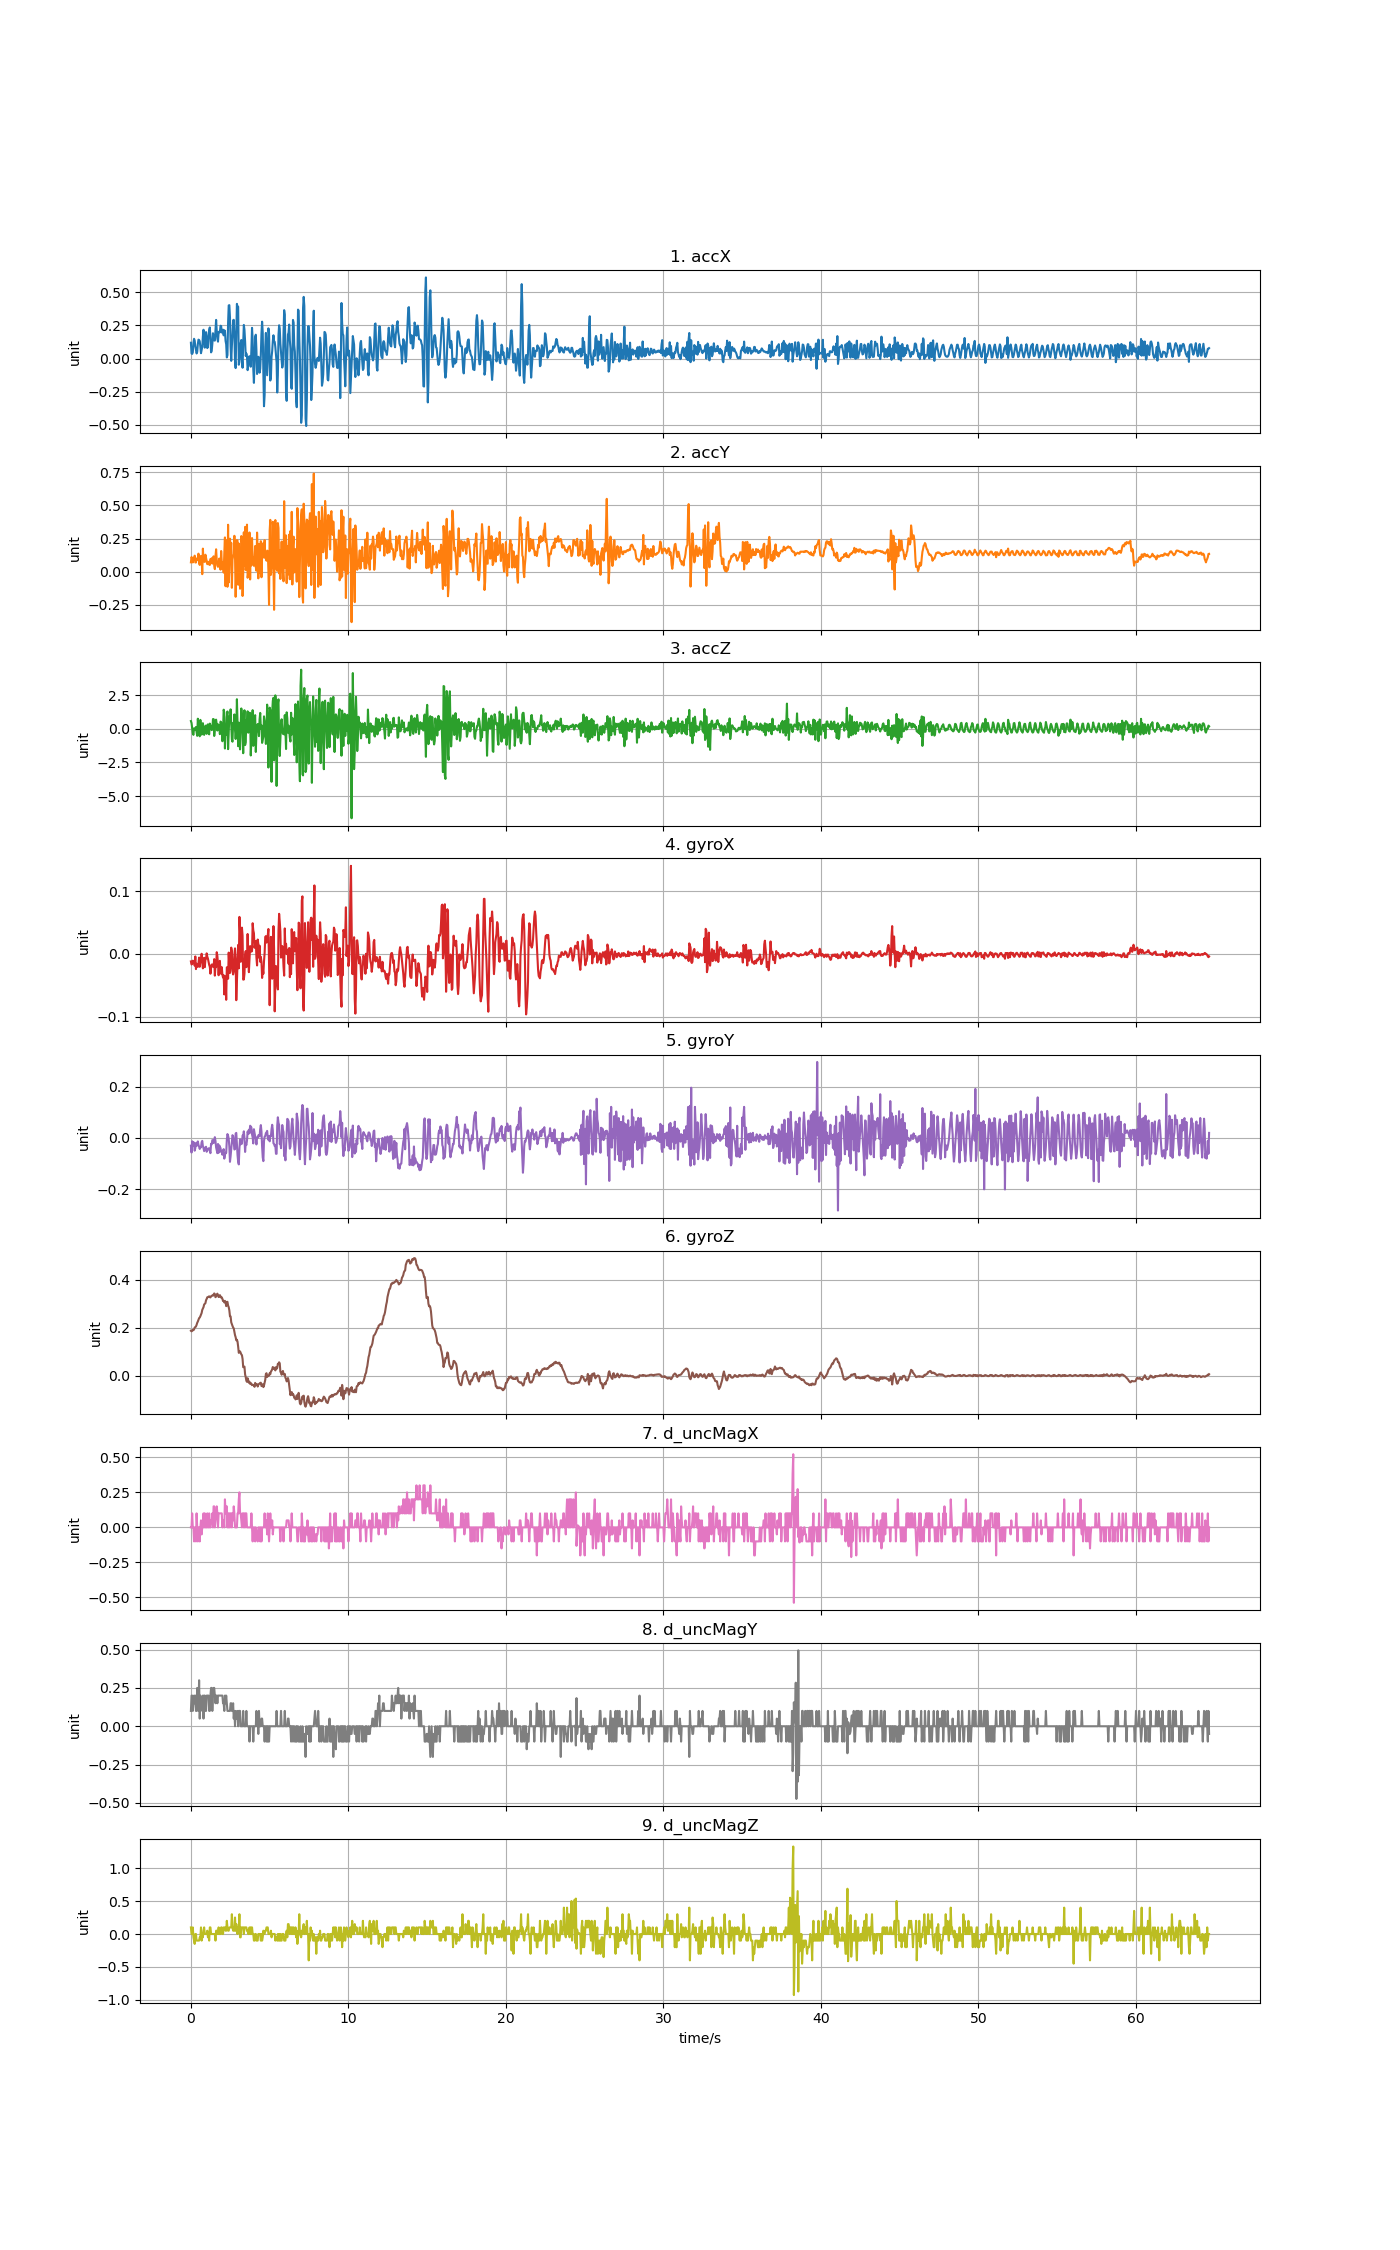

Values plotted in this chart, from the file beside it:
accX, accY, accZ, gyroX, gyroY, gyroZ, d_uncMagX, d_uncMagY, d_uncMagZ
0.1195, 0.07039, 0.5815, -0.01197, -0.03021, 0.1881, 0.0, 0.1, 0.1
0.03855, 0.1107, 0.4391, -0.01686, -0.05709, 0.1856, 0.0, 0.2, 0.0
0.03519, 0.09577, 0.07637, -0.01564, -0.01311, 0.1875, 0.1, 0.2, 0.0
0.04645, 0.06967, -0.3247, -0.01075, -0.03144, 0.1917, 0.0, 0.1, 0.1
0.118, 0.102, -0.4456, -0.01442, -0.01555, 0.1905, 0.0, 0.15, -0.05
0.1492, 0.0929, 0.04046, -0.01136, -0.02288, 0.1936, -0.1, 0.2, -0.1
0.1355, 0.1207, -0.03017, -0.01869, -0.04976, 0.2015, 0.0, 0.15, -0.15
0.09218, 0.06919, -0.06848, -0.004032, -0.03938, 0.2033, 0.0, 0.2, 0.0
0.06297, 0.06943, 0.1398, -0.02419, -0.01983, 0.2058, -0.1, 0.1, 0.0
0.03855, 0.09948, -0.2421, -0.01564, -0.03144, 0.2125, 0.1, 0.1, -0.1
0.04968, 0.09325, -0.5174, -0.01991, -0.01922, 0.2211, 0.0, 0.25, -0.1
0.1089, 0.08966, 0.7575, -0.02053, -0.01341, 0.2266, -0.1, 0.15, -0.1
0.1426, 0.1359, 0.08715, -0.01503, -0.02716, 0.2339, 0.0, 0.1, -0.1
0.1401, 0.06632, -0.2444, -0.005864, -0.03388, 0.2406, 0.0, 0.3, -0.1
0.1298, 0.0504, -0.5521, -0.02053, -0.04304, 0.2431, -0.1, 0.05, -0.05
0.09038, 0.105, 0.6701, -0.01014, -0.0351, 0.2485, 0.0, 0.2, -0.05
0.04064, 0.1191, 0.1434, -0.01289, -0.03663, 0.2559, 0.05, 0.15, 0.1
0.06297, 0.1069, -0.4288, 0.0002443, -0.01677, 0.262, -0.05, 0.15, -0.1
0.08751, -0.01891, -0.1439, -0.01442, -0.01128, 0.2748, 0.0, 0.1, 0.0
0.1663, 0.1738, 0.4235, -0.02297, -0.03144, 0.2809, 0.0, 0.2, -0.05
0.2173, 0.07895, 0.07278, -0.01442, -0.03968, 0.2864, 0.1, 0.05, 0.05
0.1338, 0.07841, -0.4468, -0.00617, -0.05159, 0.2974, 0.0, 0.2, 0.1
0.08248, 0.07338, 0.1506, -0.02114, -0.04121, 0.2999, 0.1, 0.2, 0.0
0.1191, 0.1279, 0.1985, -0.00953, -0.03663, 0.3029, 0.0, 0.1, 0.0
0.1994, 0.1058, 0.2523, -0.007697, -0.03449, 0.3151, 0.0, 0.1, 0.0
0.1518, 0.08212, -0.3701, 0.0008552, -0.05404, 0.3206, 0.0, 0.2, 0.0
0.07889, 0.05626, 0.06201, -0.004337, -0.04854, 0.3277, 0.1, 0.2, 0.05
0.08942, 0.07434, 0.3367, -0.007391, -0.04365, 0.3283, 0.0, 0.2, -0.05
0.1738, 0.05543, -0.2073, -0.01258, -0.0406, 0.3298, 0.0, 0.2, 0.0
0.2166, 0.07506, -0.4073, -0.01747, -0.0406, 0.3316, 0.1, 0.1, -0.1
0.2346, 0.05034, 0.3948, -0.02053, -0.05068, 0.3283, 0.0, 0.1, 0.1
0.1605, 0.09553, 0.2583, -0.03152, -0.05953, 0.327, 0.0, 0.2, 0.1
0.04669, 0.08942, 0.07158, -0.02236, -0.02288, 0.3316, 0.05, 0.25, 0.0
0.05842, 0.1016, -0.09182, -0.01686, -0.02533, 0.3341, 0.05, 0.25, 0.0
0.1109, 0.06093, -0.03855, -0.01991, -0.008222, 0.3347, 0.1, 0.1, 0.0
0.1909, 0.08679, 0.73, -0.01686, -0.008833, 0.3341, 0.0, 0.2, 0.0
0.1678, 0.1156, 0.73, -0.02053, -0.01983, 0.339, 0.15, 0.25, 0.0
0.1367, 0.04645, -0.5282, -0.008308, -0.01311, 0.3435, 0.15, 0.25, 0.0
0.1354, 0.01915, -0.06907, -0.03457, 0.003079, 0.3408, 0.0, 0.2, 0.0
0.2096, 0.1166, 0.6486, -0.0193, -0.01189, 0.328, 0.05, 0.15, -0.1
0.2914, 0.1688, 0.6857, -0.02114, -0.03693, 0.331, 0.1, 0.2, 0.05
0.2101, 0.08667, 0.3194, 0.002688, -0.04915, 0.339, 0.15, 0.2, 0.05
0.1499, 0.04621, -0.1235, -0.003421, -0.05953, 0.3426, 0.1, 0.15, 0.0
0.1276, 0.03639, 0.3409, -0.01564, -0.02349, 0.3365, 0.0, 0.2, 0.0
0.1988, 0.0656, 0.159, -0.03396, -0.0577, 0.3286, 0.1, 0.2, 0.1
0.2037, 0.09864, 0.2895, -0.01747, -0.02899, 0.3298, 0.1, 0.2, 0.0
0.1976, 0.06632, -0.3929, -0.01106, -0.03602, 0.3365, 0.1, 0.2, 0.0
0.2473, 0.01484, 0.5444, -0.03091, -0.03938, 0.3316, 0.1, 0.2, 0.0
0.2448, 0.1556, 0.4726, -0.03152, -0.05465, 0.3261, 0.1, 0.2, 0.1
0.1962, 0.07542, 0.2428, -0.02114, -0.0522, 0.3274, 0.1, 0.2, 0.1
0.2048, 0.02418, -0.9208, -0.03335, -0.06564, 0.3206, 0.0, 0.2, 0.0
0.2178, 0.07219, -0.1283, -0.03763, -0.04976, 0.3121, 0.05, 0.15, 0.0
0.1753, -0.007183, 1.429, -0.03396, -0.04365, 0.3127, 0.05, 0.15, 0.1
0.2134, 0.1393, 1.203, -0.06451, -0.08092, 0.306, 0.0, 0.1, 0.1
0.2083, 0.2582, -1.462, -0.03641, -0.06687, 0.3127, 0.2, 0.2, 0.1
0.1336, -0.1098, -0.03137, -0.0358, -0.05831, 0.3072, 0.1, 0.15, 0.05
0.1077, 0.2364, -0.4324, -0.07306, -0.05831, 0.2907, 0.15, 0.2, 0.05
0.008739, 0.2352, 0.882, -0.02144, -0.007611, 0.3081, 0.15, 0.15, 0.2
0.02586, -0.114, 1.296, -0.02114, 0.0153, 0.3087, 0.0, 0.1, 0.1
0.2682, 0.354, -1.509, -0.03946, 0.008882, 0.2931, 0.1, 0.1, 0.05
... 1,557 more rows
